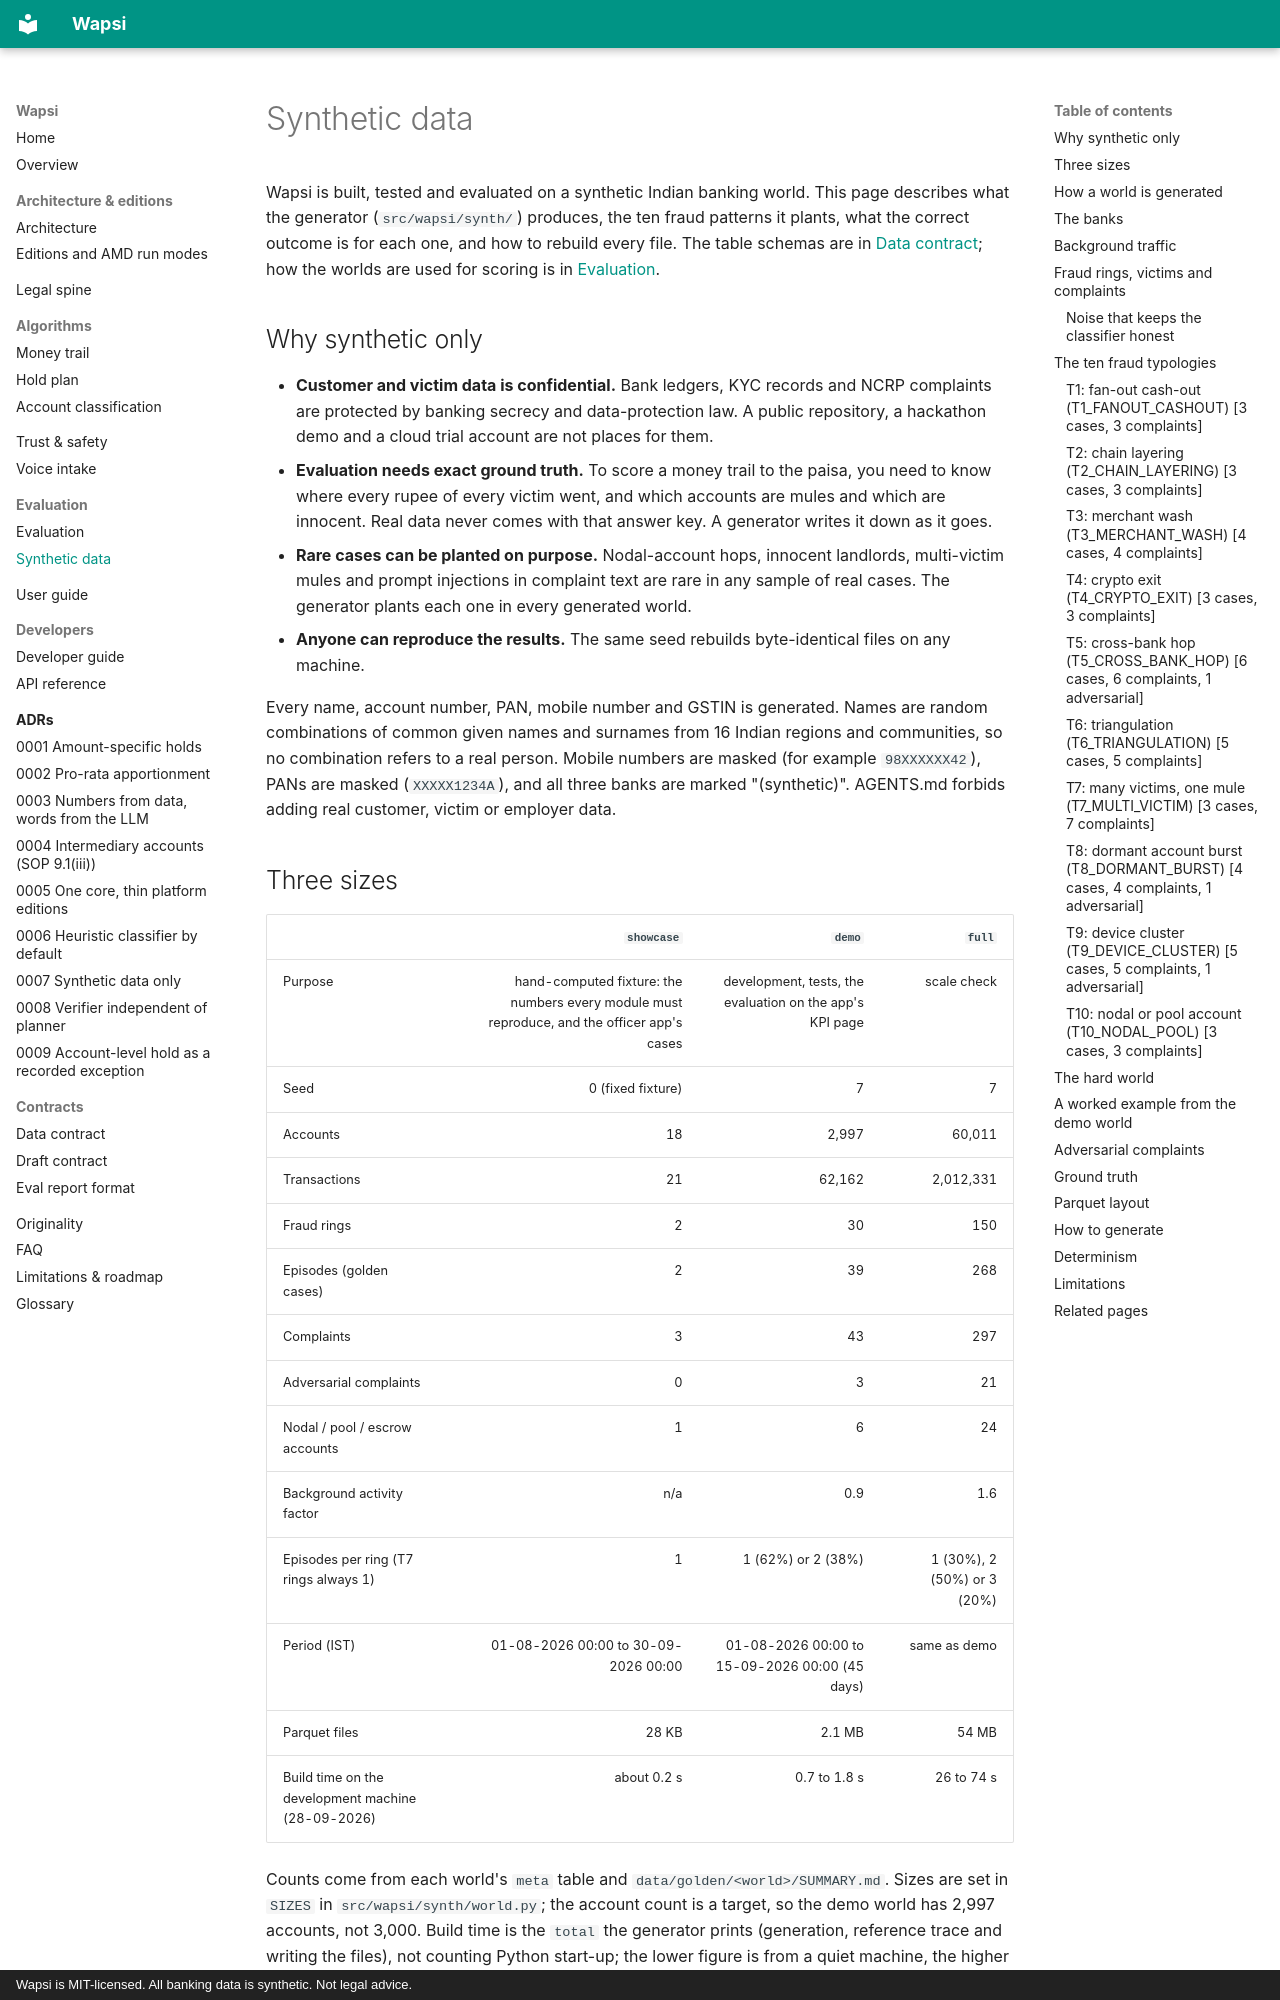

repository: GODOSTROYER/wapsi · page: synthetic-data/index.html · generator: mkdocs · copyright: Wapsi is MIT-licensed. All banking data is synthetic. Not legal advice.

# Synthetic data

Wapsi is built, tested and evaluated on a synthetic Indian banking world. This page describes what the generator
(`src/wapsi/synth/`) produces, the ten fraud patterns it plants, what the correct outcome is for each one, and how
to rebuild every file. The table schemas are in [Data contract](data-contract.md); how the worlds are used for
scoring is in [Evaluation](evaluation.md).

## Why synthetic only

- **Customer and victim data is confidential.** Bank ledgers, KYC records and NCRP complaints are protected by
  banking secrecy and data-protection law. A public repository, a hackathon demo and a cloud trial account are not
  places for them.
- **Evaluation needs exact ground truth.** To score a money trail to the paisa, you need to know where every rupee
  of every victim went, and which accounts are mules and which are innocent. Real data never comes with that
  answer key. A generator writes it down as it goes.
- **Rare cases can be planted on purpose.** Nodal-account hops, innocent landlords, multi-victim mules and prompt
  injections in complaint text are rare in any sample of real cases. The generator plants each one in every
  generated world.
- **Anyone can reproduce the results.** The same seed rebuilds byte-identical files on any machine.

Every name, account number, PAN, mobile number and GSTIN is generated. Names are random combinations of common
given names and surnames from 16 Indian regions and communities, so no combination refers to a real person. Mobile
numbers are masked (for example `98XXXXXX42`), PANs are masked (`XXXXX1234A`), and all three banks are marked
"(synthetic)". AGENTS.md forbids adding real customer, victim or employer data.

## Three sizes

| | `showcase` | `demo` | `full` |
|---|---:|---:|---:|
| Purpose | hand-computed fixture: the numbers every module must reproduce, and the officer app's cases | development, tests, the evaluation on the app's KPI page | scale check |
| Seed | 0 (fixed fixture) | 7 | 7 |
| Accounts | 18 | 2,997 | 60,011 |
| Transactions | 21 | 62,162 | 2,012,331 |
| Fraud rings | 2 | 30 | 150 |
| Episodes (golden cases) | 2 | 39 | 268 |
| Complaints | 3 | 43 | 297 |
| Adversarial complaints | 0 | 3 | 21 |
| Nodal / pool / escrow accounts | 1 | 6 | 24 |
| Background activity factor | n/a | 0.9 | 1.6 |
| Episodes per ring (T7 rings always 1) | 1 | 1 (62%) or 2 (38%) | 1 (30%), 2 (50%) or 3 (20%) |
| Period (IST) | 01-08-2026 00:00 to 30-09-2026 00:00 | 01-08-2026 00:00 to 15-09-2026 00:00 (45 days) | same as demo |
| Parquet files | 28 KB | 2.1 MB | 54 MB |
| Build time on the development machine (28-09-2026) | about 0.2 s | 0.7 to 1.8 s | 26 to 74 s |

Counts come from each world's `meta` table and `data/golden/<world>/SUMMARY.md`. Sizes are set in `SIZES` in
`src/wapsi/synth/world.py`; the account count is a target, so the demo world has 2,997 accounts, not 3,000. Build
time is the `total` the generator prints (generation, reference trace and writing the files), not counting Python
start-up; the lower figure is from a quiet machine, the higher one from the same machine while other jobs ran.

A fourth size, `hard`, is demo-sized (3,000 target accounts, 45 rings) and adds five realistic confounders and
hard-mode noise to every typology; it is described in [The hard world](#the-hard-world).

The showcase world is not generated. It is the hand-built ledger in `src/wapsi/fixtures/showcase.py`, exported to
the same Parquet layout, so the same tools run on it.

Worlds with other seeds are used as unseen test data: `heldout-101`, `-202`, `-303`, `-404` and `-505` are demo-size
worlds with 2,988 to 3,021 accounts, 61,760 to 62,302 transactions, 36 to 45 cases and 41 to 50 complaints each.
